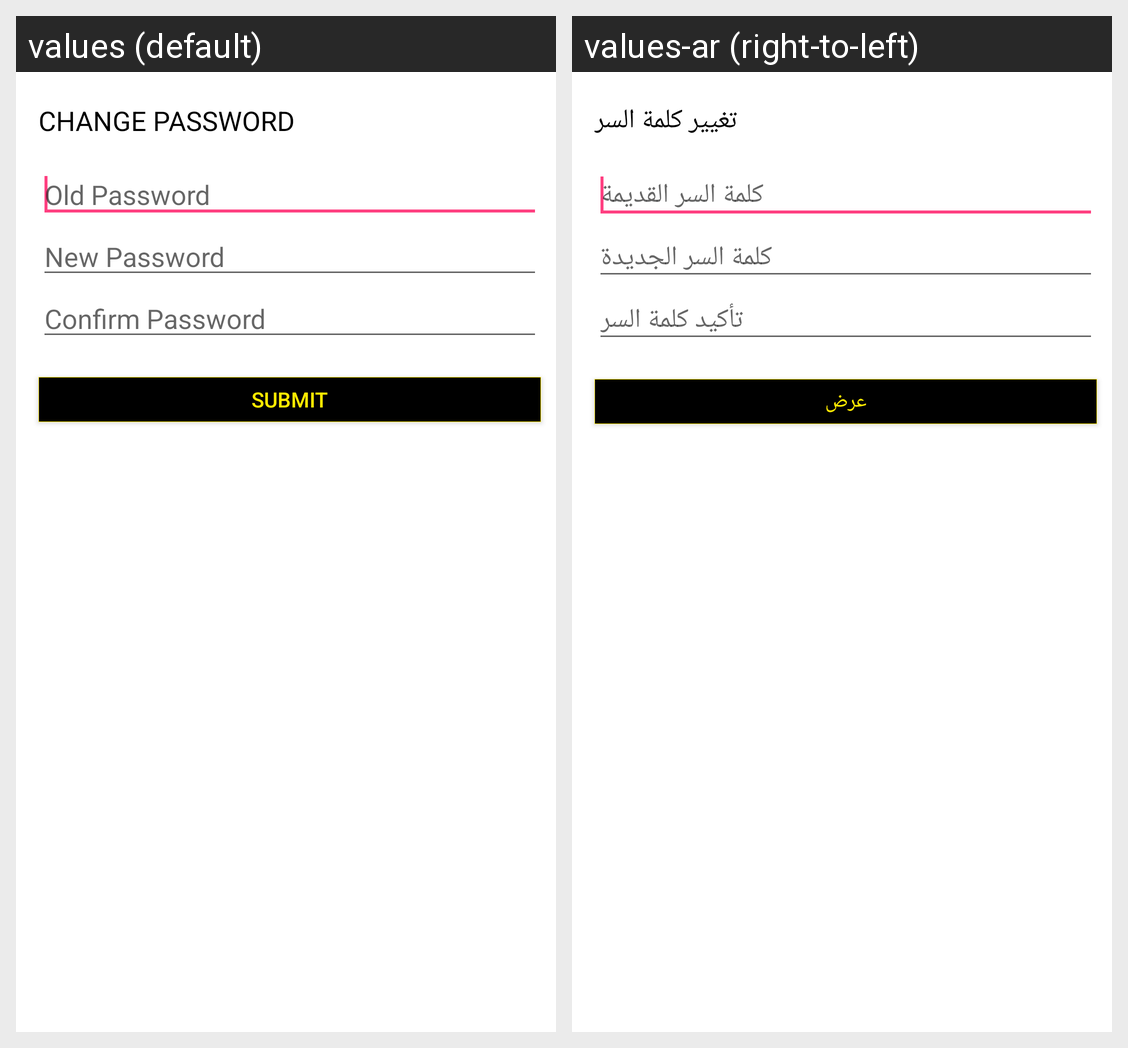

This grid shows one Android layout under two languages. Give, for every string resource on the screen, its name, the default text and each shown locale's text.
Android screen res/layout/change_password_dialog.xml rendered under 2 locales, left to right: values (default), values-ar (right-to-left). Device: Nexus 5 (rendered at 1080×1920; each locale shown at half size, 540×960, under a caption strip naming it); theme AppTheme.
Strings drawn on this screen, with the default value and each locale's value (text and hints the layout hard-codes, and strings that could not be matched under every locale, appear in the picture but are not listed):

changepassword
  values: Change Password
  values-ar: تغيير كلمة السر

hint_oldpassword
  values: Old Password
  values-ar: كلمة السر القديمة

hint_newpassword
  values: New Password
  values-ar: كلمة السر الجديدة

hint_confirmpassword
  values: Confirm Password
  values-ar: تأكيد كلمة السر

btn_txt_submit
  values: Submit
  values-ar: عرض
